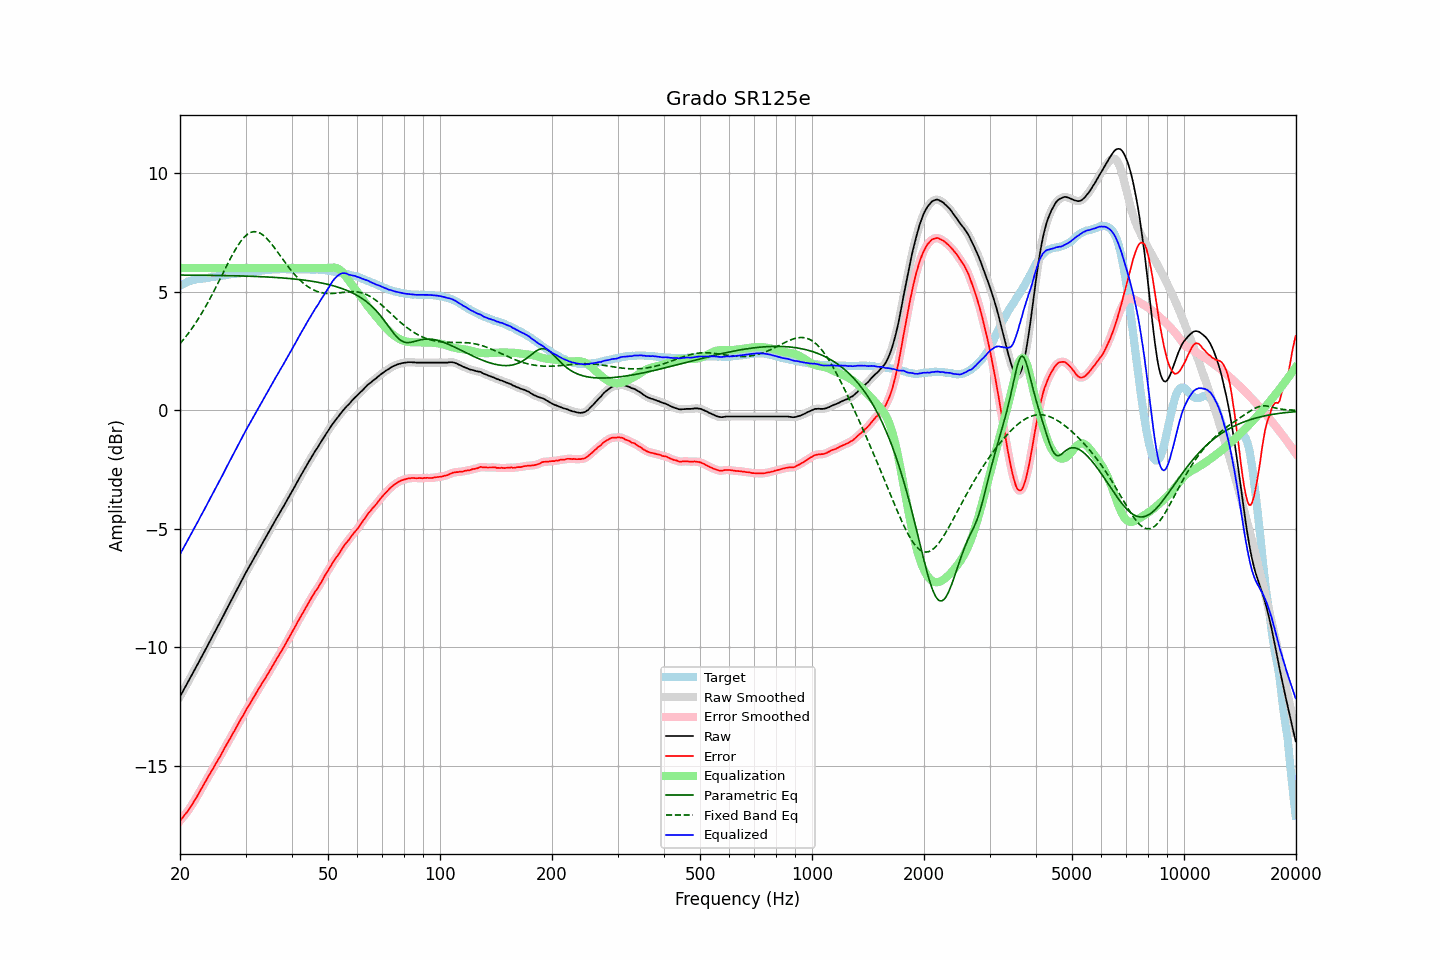

Data behind this chart, as committed beside it:
frequency, raw, error, smoothed, error_smoothed, equalization, parametric_eq, fixed_band_eq, equalized_raw, equalized_smoothed, target
20.00, -12.07, -17.32, -12.08, -17.32, 6.00, 5.70, 2.80, -6.07, -6.08, 5.24
20.20, -11.95, -17.24, -11.95, -17.24, 6.00, 5.70, 2.88, -5.95, -5.95, 5.28
20.40, -11.83, -17.16, -11.83, -17.15, 6.00, 5.70, 2.96, -5.83, -5.83, 5.32
20.61, -11.71, -17.06, -11.71, -17.07, 6.00, 5.70, 3.05, -5.71, -5.71, 5.35
20.81, -11.58, -16.98, -11.58, -16.98, 6.00, 5.70, 3.13, -5.58, -5.58, 5.39
21.02, -11.46, -16.90, -11.46, -16.88, 6.00, 5.70, 3.22, -5.46, -5.46, 5.43
21.23, -11.33, -16.79, -11.34, -16.79, 6.00, 5.70, 3.31, -5.33, -5.34, 5.45
21.44, -11.21, -16.68, -11.21, -16.69, 6.00, 5.70, 3.41, -5.21, -5.21, 5.47
21.66, -11.10, -16.59, -11.09, -16.58, 6.00, 5.70, 3.51, -5.10, -5.09, 5.49
21.87, -10.96, -16.46, -10.97, -16.47, 6.00, 5.70, 3.61, -4.96, -4.97, 5.50
22.09, -10.84, -16.36, -10.84, -16.36, 6.00, 5.70, 3.71, -4.84, -4.84, 5.52
22.31, -10.71, -16.24, -10.71, -16.24, 6.00, 5.69, 3.81, -4.71, -4.71, 5.53
22.54, -10.59, -16.13, -10.59, -16.13, 6.00, 5.69, 3.92, -4.59, -4.59, 5.54
22.76, -10.45, -16.00, -10.46, -16.00, 6.00, 5.69, 4.03, -4.45, -4.46, 5.55
22.99, -10.33, -15.88, -10.33, -15.88, 6.00, 5.69, 4.14, -4.33, -4.33, 5.55
23.22, -10.20, -15.76, -10.20, -15.76, 6.00, 5.69, 4.26, -4.20, -4.20, 5.56
23.45, -10.07, -15.64, -10.08, -15.64, 6.00, 5.69, 4.38, -4.07, -4.08, 5.57
23.69, -9.95, -15.52, -9.94, -15.52, 6.00, 5.69, 4.50, -3.95, -3.94, 5.58
23.92, -9.81, -15.40, -9.81, -15.41, 6.00, 5.69, 4.62, -3.81, -3.81, 5.59
24.16, -9.68, -15.29, -9.69, -15.29, 6.00, 5.69, 4.75, -3.68, -3.69, 5.61
24.40, -9.56, -15.19, -9.56, -15.18, 6.00, 5.69, 4.88, -3.56, -3.56, 5.63
24.65, -9.44, -15.06, -9.43, -15.06, 6.00, 5.69, 5.01, -3.44, -3.43, 5.63
24.89, -9.30, -14.94, -9.31, -14.94, 6.00, 5.68, 5.14, -3.30, -3.31, 5.64
25.14, -9.18, -14.83, -9.18, -14.83, 6.00, 5.68, 5.28, -3.18, -3.18, 5.64
25.39, -9.05, -14.71, -9.05, -14.71, 6.00, 5.68, 5.41, -3.05, -3.05, 5.65
25.65, -8.93, -14.60, -8.93, -14.59, 6.00, 5.68, 5.55, -2.93, -2.93, 5.67
25.91, -8.80, -14.47, -8.79, -14.47, 6.00, 5.68, 5.68, -2.80, -2.79, 5.67
26.16, -8.66, -14.35, -8.66, -14.35, 6.00, 5.68, 5.82, -2.66, -2.66, 5.68
26.43, -8.53, -14.22, -8.53, -14.22, 6.00, 5.68, 5.95, -2.53, -2.53, 5.69
26.69, -8.39, -14.10, -8.40, -14.10, 6.00, 5.68, 6.09, -2.39, -2.40, 5.70
26.96, -8.27, -13.99, -8.27, -13.98, 6.00, 5.68, 6.22, -2.27, -2.27, 5.72
27.23, -8.14, -13.87, -8.13, -13.86, 6.00, 5.67, 6.35, -2.14, -2.13, 5.73
27.50, -8.01, -13.74, -8.01, -13.74, 6.00, 5.67, 6.48, -2.01, -2.01, 5.74
27.77, -7.87, -13.61, -7.88, -13.62, 6.00, 5.67, 6.60, -1.87, -1.88, 5.74
28.05, -7.75, -13.51, -7.75, -13.50, 6.00, 5.67, 6.72, -1.75, -1.75, 5.76
28.33, -7.62, -13.38, -7.62, -13.38, 6.00, 5.67, 6.84, -1.62, -1.62, 5.76
28.62, -7.50, -13.26, -7.49, -13.26, 6.00, 5.67, 6.95, -1.50, -1.49, 5.77
28.90, -7.35, -13.13, -7.36, -13.13, 6.00, 5.66, 7.05, -1.35, -1.36, 5.78
29.19, -7.23, -13.01, -7.23, -13.02, 6.00, 5.66, 7.14, -1.23, -1.23, 5.77
29.48, -7.10, -12.91, -7.10, -12.90, 6.00, 5.66, 7.22, -1.10, -1.10, 5.80
29.78, -6.98, -12.78, -6.98, -12.78, 6.00, 5.66, 7.30, -0.98, -0.98, 5.80
30.08, -6.85, -12.66, -6.85, -12.66, 6.00, 5.66, 7.36, -0.85, -0.85, 5.81
30.38, -6.73, -12.54, -6.73, -12.54, 6.00, 5.65, 7.42, -0.73, -0.73, 5.81
30.68, -6.60, -12.43, -6.61, -12.43, 6.00, 5.65, 7.46, -0.60, -0.61, 5.83
30.99, -6.49, -12.31, -6.49, -12.32, 6.00, 5.65, 7.50, -0.49, -0.49, 5.83
31.30, -6.37, -12.20, -6.37, -12.21, 6.00, 5.65, 7.52, -0.37, -0.37, 5.84
31.61, -6.24, -12.09, -6.25, -12.09, 6.00, 5.64, 7.53, -0.24, -0.25, 5.85
31.93, -6.13, -11.98, -6.12, -11.98, 6.00, 5.64, 7.53, -0.13, -0.12, 5.85
32.24, -6.00, -11.86, -6.00, -11.86, 6.00, 5.64, 7.52, -0.00, -0.00, 5.85
32.57, -5.88, -11.75, -5.88, -11.75, 6.00, 5.64, 7.49, 0.12, 0.12, 5.87
32.89, -5.75, -11.63, -5.75, -11.63, 6.00, 5.63, 7.46, 0.25, 0.25, 5.88
33.22, -5.63, -11.52, -5.63, -11.52, 6.00, 5.63, 7.42, 0.37, 0.37, 5.89
33.55, -5.51, -11.41, -5.52, -11.41, 6.00, 5.63, 7.37, 0.49, 0.48, 5.90
33.89, -5.40, -11.31, -5.40, -11.31, 6.00, 5.62, 7.31, 0.60, 0.60, 5.91
34.23, -5.29, -11.20, -5.28, -11.20, 6.00, 5.62, 7.24, 0.71, 0.72, 5.91
34.57, -5.16, -11.09, -5.17, -11.08, 6.00, 5.62, 7.17, 0.84, 0.83, 5.92
34.92, -5.05, -10.97, -5.05, -10.97, 6.00, 5.61, 7.09, 0.95, 0.95, 5.92
35.27, -4.93, -10.85, -4.93, -10.85, 6.00, 5.61, 7.01, 1.07, 1.07, 5.93
35.62, -4.81, -10.74, -4.80, -10.74, 6.00, 5.60, 6.92, 1.19, 1.20, 5.94
35.97, -4.68, -10.62, -4.68, -10.62, 6.00, 5.60, 6.83, 1.32, 1.32, 5.93
... 635 more rows
